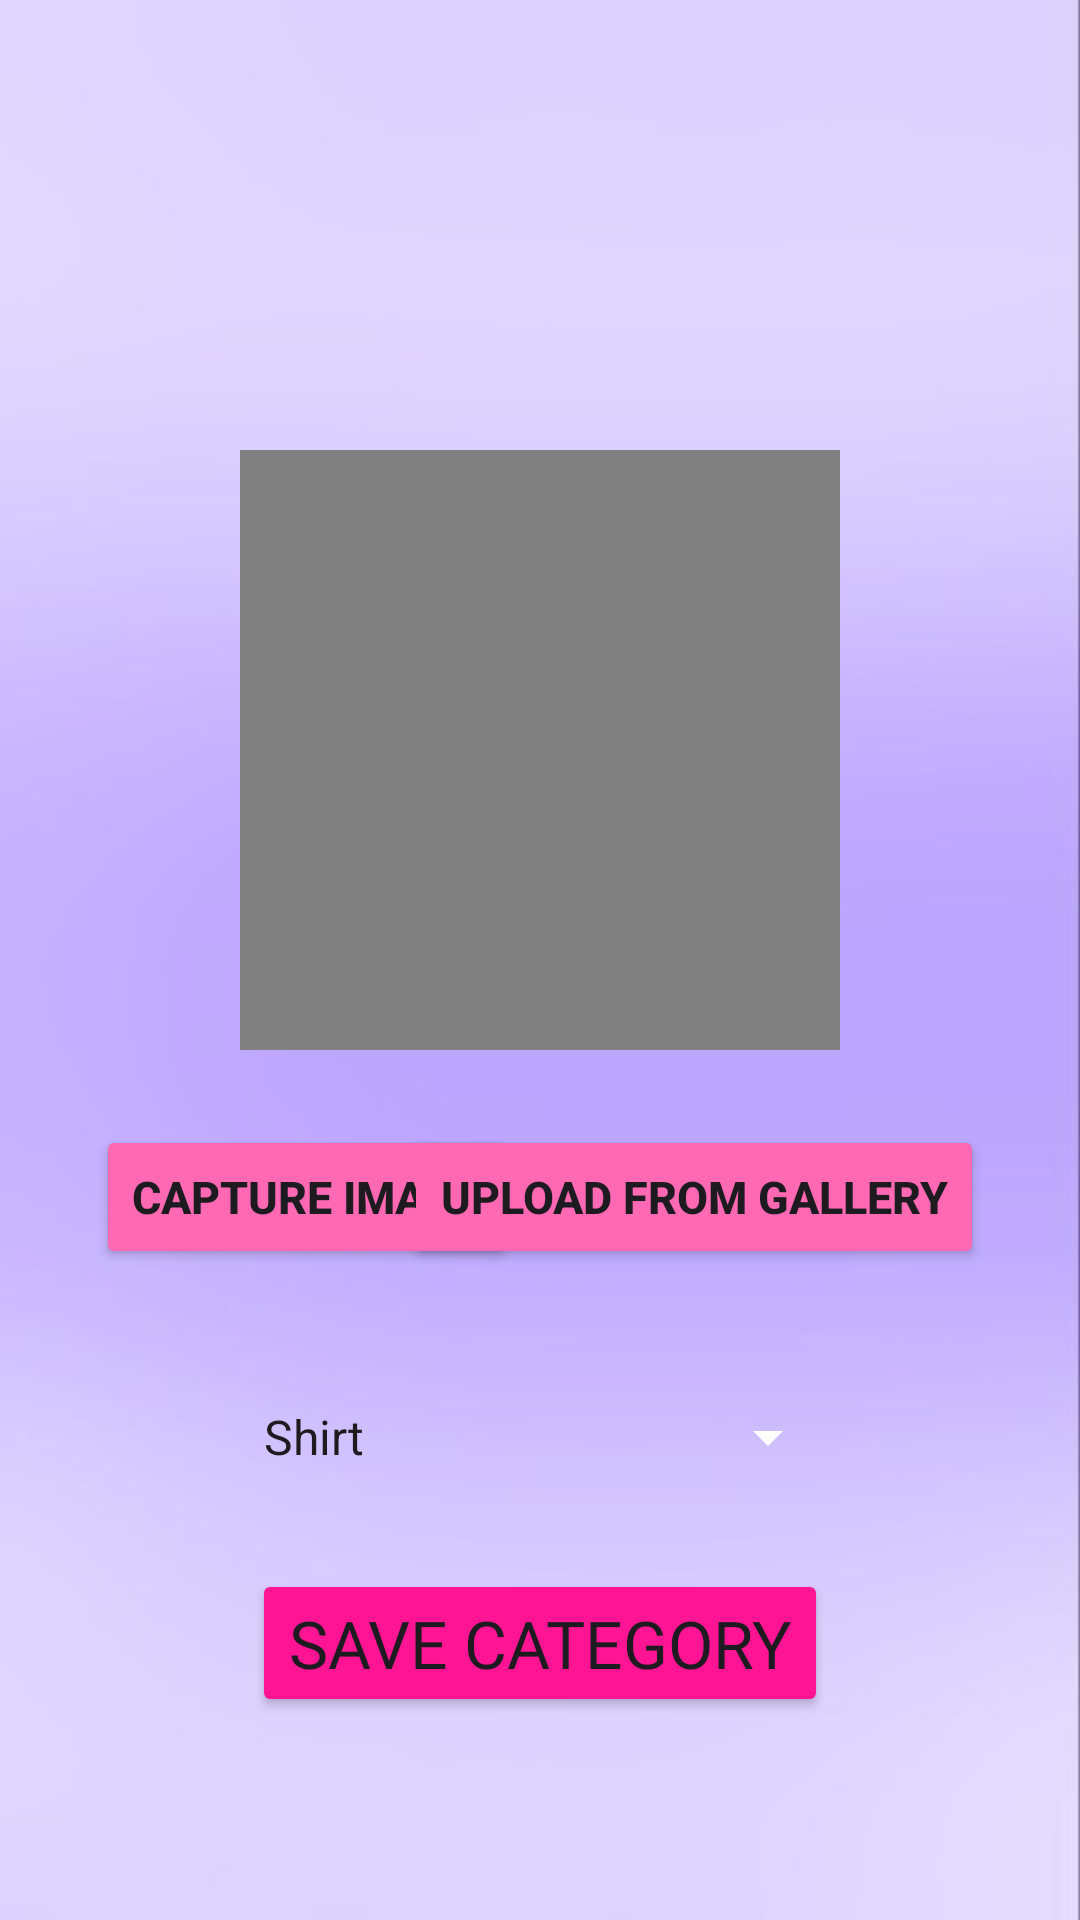

Here is an Android app screen rendered from its layout file. Give the layout XML and the strings, colors and styles it references.
<!-- AndroidManifest.xml: application theme Theme.OutfitOrganizer -->
<!-- res/layout/activity_button.xml -->
<?xml version="1.0" encoding="utf-8"?>
<androidx.constraintlayout.widget.ConstraintLayout xmlns:android="http://schemas.android.com/apk/res/android"
    xmlns:app="http://schemas.android.com/apk/res-auto"
    xmlns:tools="http://schemas.android.com/tools"
    android:layout_width="match_parent"
    android:layout_height="match_parent"
    android:background="@drawable/homepagebackground"
    tools:context="com.example.outfitorganizer.ButtonActivity">

    
    <ImageView
        android:id="@+id/imageView"
        android:layout_width="200dp"
        android:layout_height="200dp"
        android:layout_marginBottom="16dp"
        android:layout_marginTop="150dp"
        android:background="@color/gray"
        android:contentDescription="Captured Image"
        app:layout_constraintTop_toTopOf="parent"
        app:layout_constraintBottom_toTopOf="@+id/camerabtn"
        app:layout_constraintStart_toStartOf="parent"
        app:layout_constraintEnd_toEndOf="parent" />

    
    <Button
        android:id="@+id/camerabtn"
        android:backgroundTint="@color/hot_pink"
        android:layout_width="wrap_content"
        android:layout_height="wrap_content"
        android:layout_marginStart="32dp"
        android:layout_marginEnd="8dp"
        android:layout_marginTop="25dp"
        android:textStyle="bold"
        android:textSize="15dp"
        android:text="Capture Image"
        app:layout_constraintTop_toBottomOf="@id/imageView"
        app:layout_constraintStart_toStartOf="parent" />

    
    <Button
        android:id="@+id/gallerybtn"
        android:backgroundTint="@color/hot_pink"
        android:layout_width="wrap_content"
        android:layout_height="wrap_content"
        android:layout_marginStart="16dp"
        android:layout_marginEnd="32dp"
        android:layout_marginTop="25dp"
        android:textStyle="bold"
        android:textSize="15dp"
        android:text="Upload from Gallery"
        app:layout_constraintTop_toBottomOf="@id/imageView"
        app:layout_constraintEnd_toEndOf="parent" />

    
    <Spinner
        android:id="@+id/categorySpinner"
        android:backgroundTint="@color/white"
        android:layout_width="200dp"
        android:layout_height="48dp"
        android:layout_marginTop="32dp"
        android:entries="@array/categories"
        app:layout_constraintTop_toBottomOf="@id/camerabtn"
        app:layout_constraintStart_toStartOf="parent"
        app:layout_constraintEnd_toEndOf="parent" />

    
    <Button
        android:id="@+id/saveButton"
        android:fontFamily="@font/aclonica"
        android:layout_width="wrap_content"
        android:layout_height="wrap_content"
        android:layout_marginTop="20dp"
        android:backgroundTint="@color/deep_pink"
        android:text="Save Category"
        android:textSize="22dp"
        app:layout_constraintTop_toBottomOf="@id/categorySpinner"
        app:layout_constraintStart_toStartOf="parent"
        app:layout_constraintEnd_toEndOf="parent" />

</androidx.constraintlayout.widget.ConstraintLayout>
<!-- resources referenced by this layout -->
<resources>
  <string-array name="categories">
          <item>Shirt</item>
          <item>Bottom</item>
          <item>Accessories</item>
          <item>Jewelry</item>
      </string-array>
  <color name="deep_pink">#FF1493</color>
  <color name="gray">#808080</color>
  <color name="hot_pink">#FF69B4</color>
  <color name="white">#FFFFFFFF</color>
  <!-- drawable homepagebackground: jpeg bitmap (drawable, 10753 bytes) -->
  <style name="Theme.OutfitOrganizer" parent="Base.Theme.OutfitOrganizer" />
  <style name="Base.Theme.OutfitOrganizer" parent="Theme.Material3.DayNight.NoActionBar">
          
          
          <item name="colorPrimary">@color/blue_violet</item>
          <item name="colorPrimaryVariant">@color/blue_violet</item>
          <item name="colorOnPrimary">@color/white</item>
      </style>
  <color name="blue_violet">#8A2BE2</color>
</resources>
